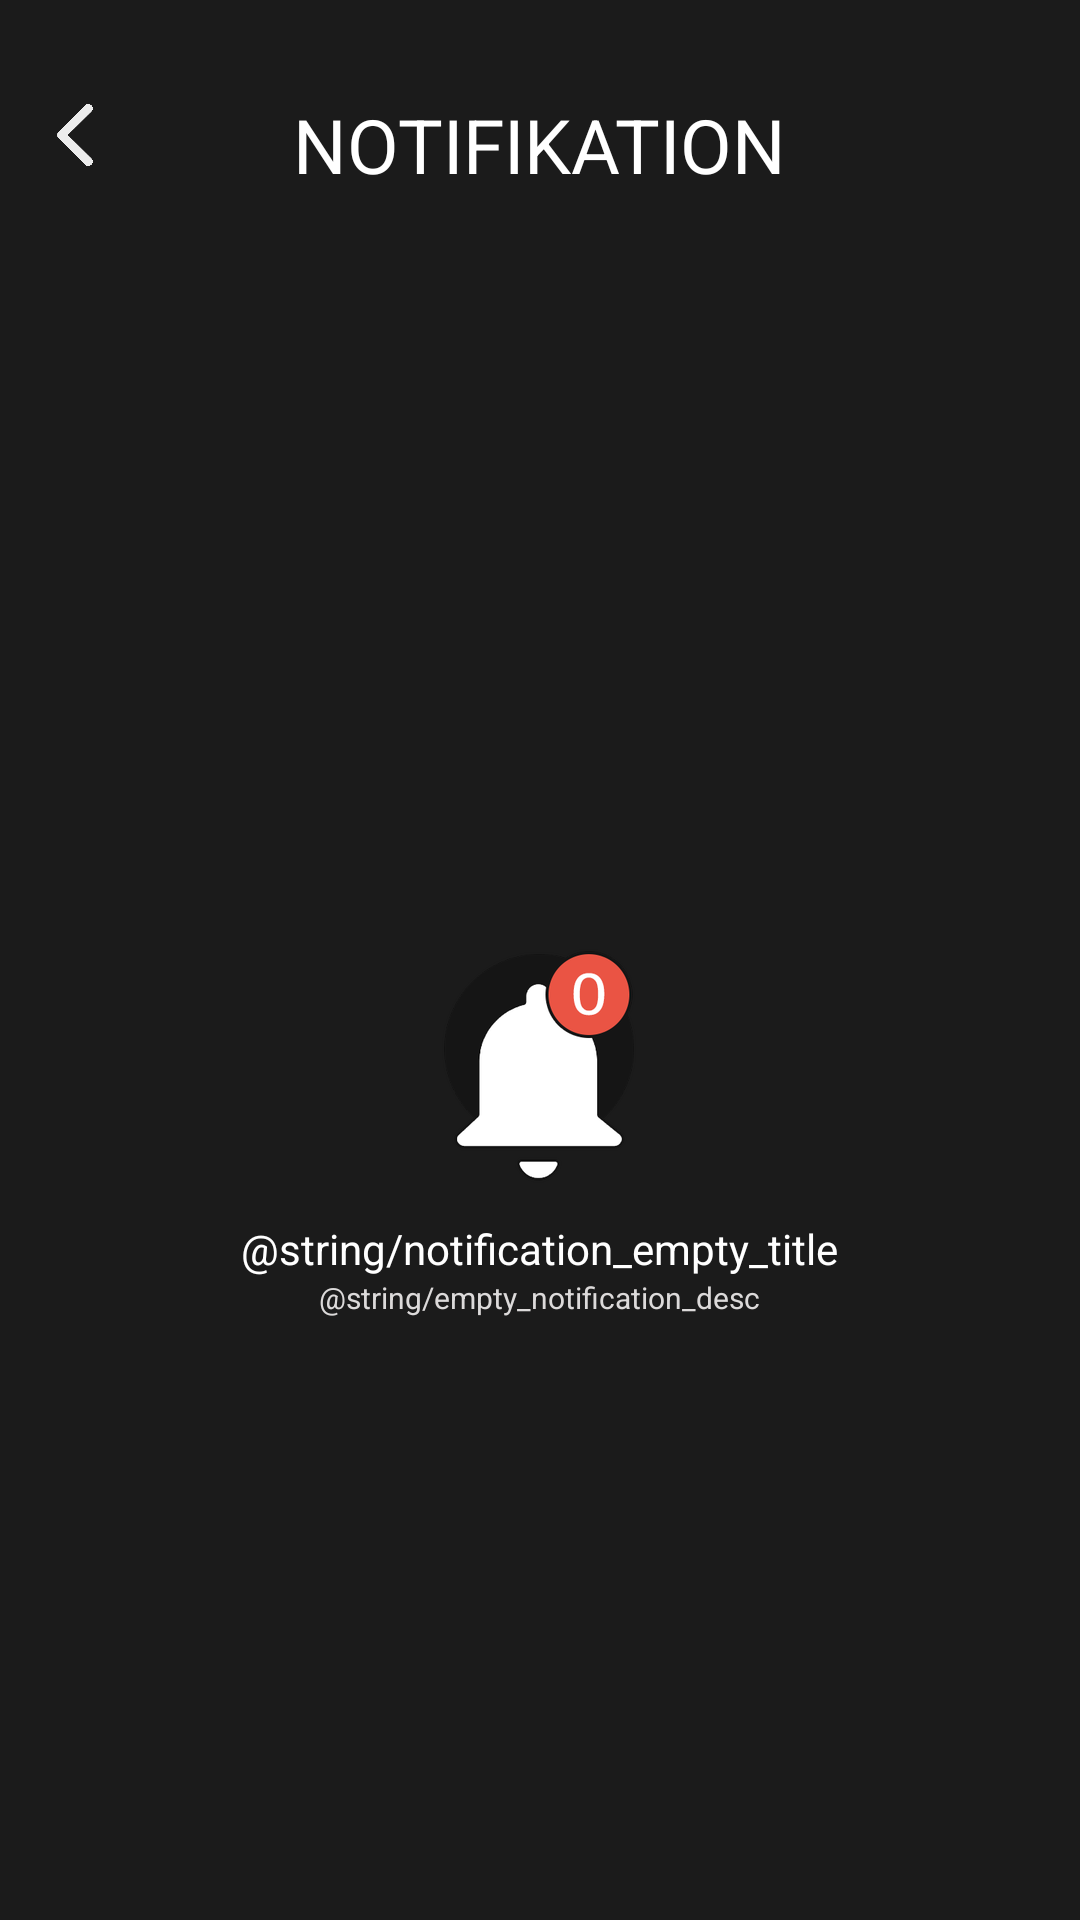

Reconstruct the res/layout file that produces this screen, plus the resources it refers to.
<!-- AndroidManifest.xml: application theme Theme.VasbyFrisorenAndroid -->
<!-- res/layout/notification.xml -->
<?xml version="1.0" encoding="utf-8"?>
<RelativeLayout xmlns:android="http://schemas.android.com/apk/res/android"
    android:layout_width="match_parent"
    android:layout_height="match_parent"
    android:background="@color/eerie_black2">

    <ImageView
        android:id="@+id/backbutton"
        android:layout_width="40dp"
        android:layout_height="40dp"
        android:layout_marginTop="25dp"
        android:layout_marginStart="5dp"
        android:src="@drawable/back_arrow"/>

    <TextView
        android:id="@+id/notification_title"
        android:layout_width="wrap_content"
        android:layout_height="wrap_content"
        android:text="@string/notifikation"
        android:layout_centerInParent="true"
        android:layout_above="@+id/notification_underline"
        android:textColor="@color/white"
        android:textSize="25sp"
        />

    <LinearLayout
        android:id="@+id/notification_underline"
        android:layout_width="match_parent"
        android:layout_height="1dp"
        android:orientation="vertical"
        android:background="@color/eerie_black2"
        android:layout_below="@+id/backbutton"/>

    <RelativeLayout
        android:id="@+id/empty_notification_div"
        android:layout_width="380dp"
        android:layout_height="match_parent"
        android:layout_centerInParent="true"
        android:layout_below="@id/backbutton"
        android:background="@color/eerie_black2"
        android:visibility="visible">

        <ImageView
            android:id="@+id/empty_notification"
            android:layout_width="wrap_content"
            android:layout_height="wrap_content"
            android:layout_centerInParent="true"
            android:scaleType="centerCrop"
            android:src="@drawable/notification_empty"/>

        <TextView
            android:id="@+id/notification_empty_title"
            android:layout_width="wrap_content"
            android:layout_height="wrap_content"
            android:text="@string/notification_empty_title"
            android:layout_below="@+id/empty_notification"
            android:textColor="@color/white"
            android:layout_centerInParent="true"/>

        <TextView
            android:id="@+id/notification_empty_description"
            android:layout_width="wrap_content"
            android:layout_height="wrap_content"
            android:layout_below="@+id/notification_empty_title"
            android:layout_centerInParent="true"
            android:textSize="10sp"
            android:text="@string/empty_notification_desc"
            android:textColor="@color/grey_white" />

    </RelativeLayout>

    <RelativeLayout
        android:id="@+id/existing_notification_div"
        android:layout_width="match_parent"
        android:layout_height="wrap_content"
        android:layout_below="@id/notification_underline"
        android:layout_centerInParent="true"
        android:visibility="gone">

        <androidx.recyclerview.widget.RecyclerView
            android:id="@+id/recyclerView"
            android:layout_width="match_parent"
            android:layout_height="match_parent"
            android:padding="5dp"
            android:layout_margin="5dp"/>

    </RelativeLayout>

</RelativeLayout>
<!-- resources referenced by this layout -->
<resources>
  <color name="eerie_black2">#1b1b1b</color>
  <color name="grey_white">#DCDADA</color>
  <color name="white">#FFFFFFFF</color>
  <!-- drawable back_arrow: png bitmap (drawable-hdpi, 12837 bytes) -->
  <!-- drawable notification_empty: png bitmap (drawable-hdpi, 9143 bytes) -->
  <string name="notifikation">NOTIFIKATION</string>
  <style name="Theme.VasbyFrisorenAndroid" parent="Theme.MaterialComponents.DayNight.NoActionBar">
          
          <item name="colorPrimary">@color/black</item>
          <item name="colorPrimaryVariant">@color/black</item>
          <item name="colorOnPrimary">@color/white</item>
          
          <item name="colorSecondary">@color/teal_200</item>
          <item name="colorSecondaryVariant">@color/teal_700</item>
          <item name="colorOnSecondary">@color/black</item>
          
          <item name="android:statusBarColor" tools:targetApi="l">?attr/colorPrimaryVariant</item>
          
      </style>
  <color name="black">#FF000000</color>
  <color name="teal_200">#FF03DAC5</color>
  <color name="teal_700">#FF018786</color>
</resources>
